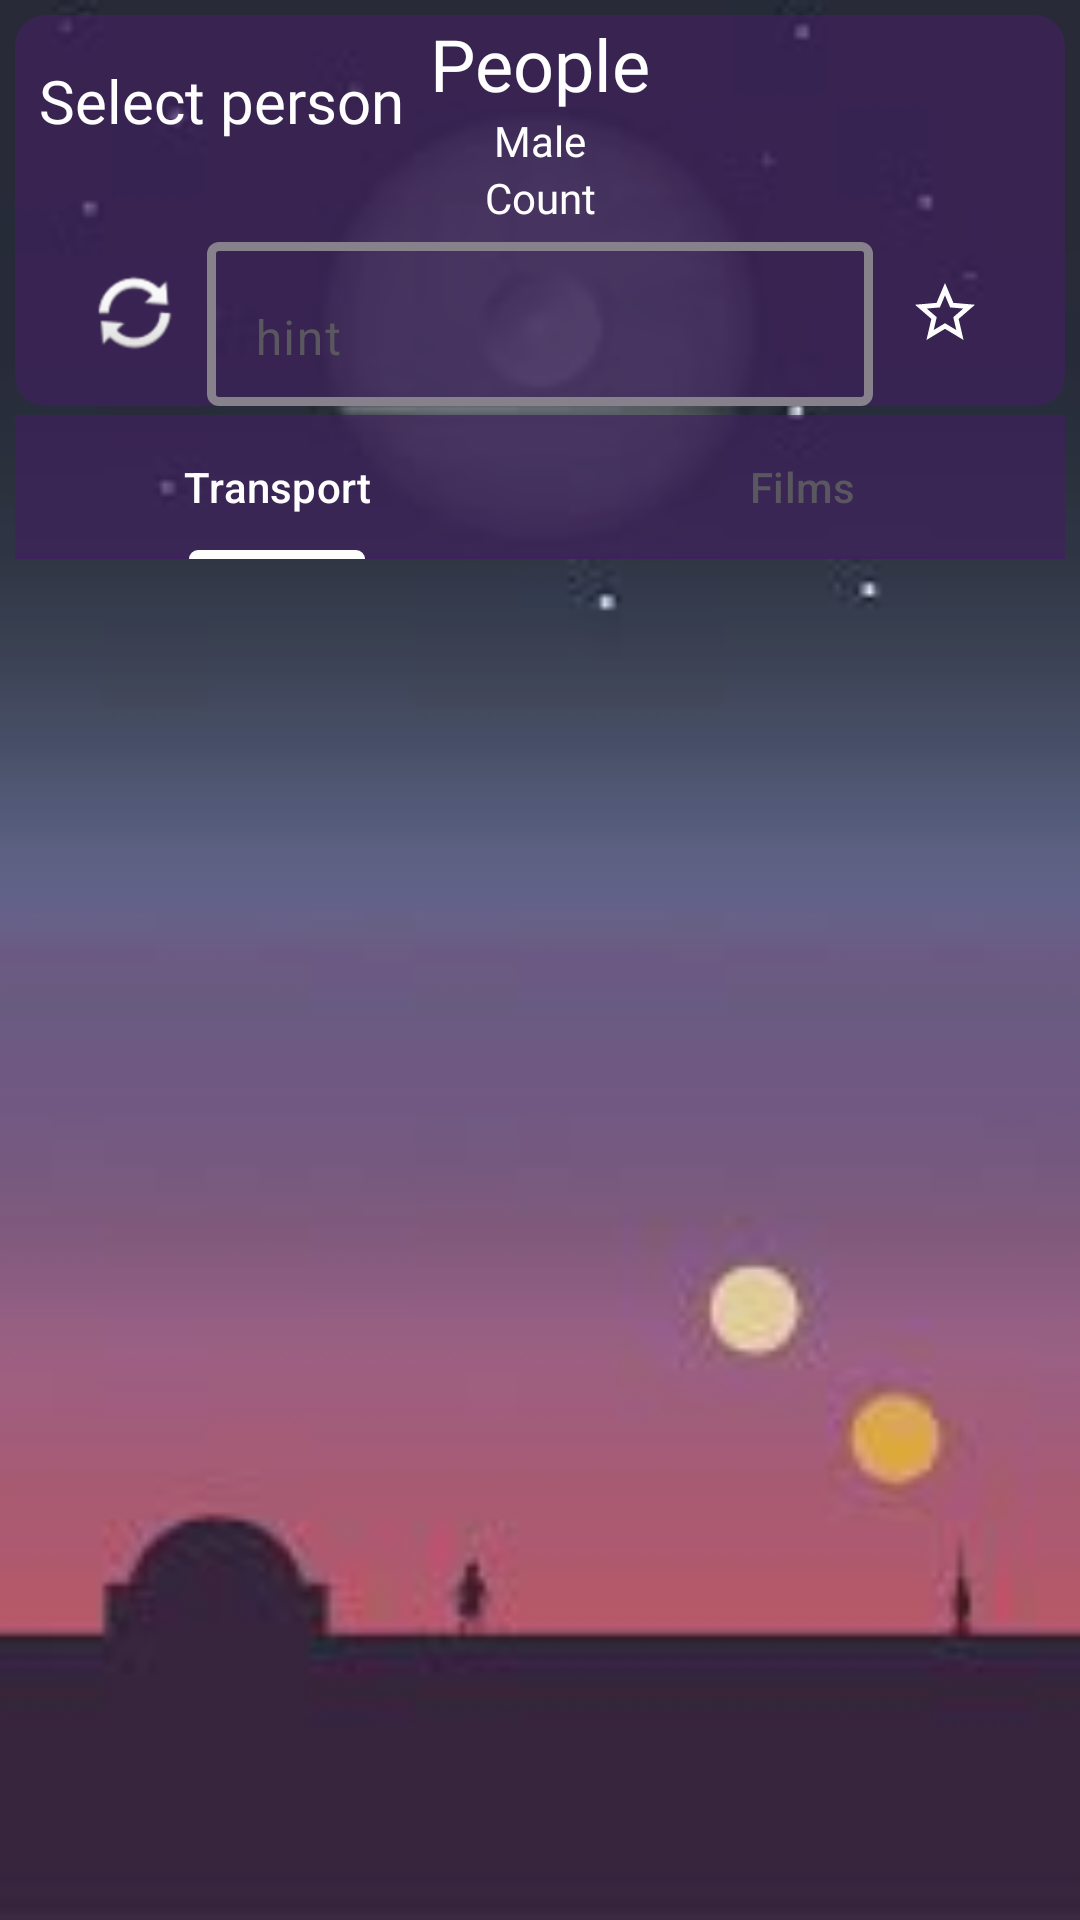

Produce the Android XML layout that renders to this screen, including the resource entries it uses.
<!-- AndroidManifest.xml: application theme Theme.StarWarsApp1 -->
<!-- res/layout/fragment_main.xml -->
<?xml version="1.0" encoding="utf-8"?>
<androidx.constraintlayout.widget.ConstraintLayout xmlns:android="http://schemas.android.com/apk/res/android"
    xmlns:app="http://schemas.android.com/apk/res-auto"
    xmlns:tools="http://schemas.android.com/tools"
    android:id="@+id/container"
    android:layout_width="match_parent"
    android:layout_height="match_parent"
    android:alpha="0.9"
    tools:context=".fragment.MainFragment">

    <ImageView
        android:id="@+id/imageView"
        android:layout_width="match_parent"
        android:layout_height="match_parent"
        android:contentDescription="TODO"
        android:scaleType="fitXY"
        android:src="@drawable/download"
        app:layout_constraintBottom_toBottomOf="parent"
        app:layout_constraintEnd_toEndOf="parent"
        app:layout_constraintStart_toStartOf="parent"
        app:layout_constraintTop_toTopOf="parent"
        tools:ignore="ContentDescription,HardcodedText" />

    <androidx.cardview.widget.CardView
        android:id="@+id/cardView"
        android:layout_width="match_parent"
        android:layout_height="wrap_content"
        android:layout_marginStart="5dp"
        android:layout_marginTop="5dp"
        android:layout_marginEnd="5dp"
        android:backgroundTint="@color/cardcolor"
        app:cardCornerRadius="10dp"
        app:cardElevation="0dp"
        app:layout_constraintEnd_toEndOf="parent"
        app:layout_constraintStart_toStartOf="parent"
        app:layout_constraintTop_toTopOf="parent">

        <androidx.constraintlayout.widget.ConstraintLayout
            android:layout_width="match_parent"
            android:layout_height="match_parent">

            <TextView
                android:id="@+id/tvData"
                android:layout_width="wrap_content"
                android:layout_height="wrap_content"
                android:layout_marginStart="8dp"
                android:layout_marginTop="15dp"
                android:fontFamily="@font/aubrey"
                android:text="@string/select_person"
                android:textColor="@color/white"
                android:textSize="20sp"
                android:onClick="onClickNextPage"
                app:layout_constraintStart_toStartOf="parent"
                app:layout_constraintTop_toTopOf="parent" />

            <com.google.android.material.textfield.TextInputLayout
                android:id="@+id/textInputLayout"
                android:layout_width="0dp"
                android:layout_height="60dp"
                app:boxStrokeWidth="3dp"
                app:layout_constraintBottom_toBottomOf="parent"
                app:layout_constraintEnd_toStartOf="@+id/ibFav"
                app:layout_constraintStart_toEndOf="@+id/ibSearch"
                app:layout_constraintTop_toBottomOf="@+id/tvCount">

                <com.google.android.material.textfield.TextInputEditText
                    android:id="@+id/txInput"
                    android:layout_width="match_parent"
                    android:layout_height="match_parent"
                    android:gravity="bottom"
                    android:hint="@string/hint"
                    android:textColor="@color/white"
                    android:textColorHighlight="@color/white"
                    android:textColorHint="@color/white"
                    tools:ignore="TouchTargetSizeCheck,VisualLintTextFieldSize" />

            </com.google.android.material.textfield.TextInputLayout>

            <Button
                android:id="@+id/bSearch"
                android:layout_width="50dp"
                android:layout_height="50dp"
                android:layout_weight="1"
                android:background="@drawable/baseline_search_24"
                android:backgroundTint="@color/newcolor"
                android:contentDescription="@string/hello_blank_fragment"
                android:drawableTint="@color/newcolor"
                android:textSize="14sp"
                app:cornerRadius="10dp"
                app:layout_constraintEnd_toEndOf="parent"
                app:layout_constraintTop_toTopOf="parent" />

            <TextView
                android:id="@+id/tvPerson"
                android:layout_width="wrap_content"
                android:layout_height="wrap_content"
                android:fontFamily="@font/aubrey"
                android:text="@string/people"
                android:textColor="@color/white"
                android:textSize="24sp"
                app:layout_constraintEnd_toEndOf="parent"
                app:layout_constraintStart_toStartOf="parent"
                tools:ignore="MissingConstraints"
                tools:layout_editor_absoluteY="40dp" />

            <TextView
                android:id="@+id/tvGender"
                android:layout_width="wrap_content"
                android:layout_height="wrap_content"
                android:fontFamily="@font/aubrey"
                android:text="@string/male"
                android:textColor="@color/white"
                app:layout_constraintEnd_toEndOf="parent"
                app:layout_constraintStart_toStartOf="parent"
                app:layout_constraintTop_toBottomOf="@+id/tvPerson" />

            <TextView
                android:id="@+id/tvCount"
                android:layout_width="wrap_content"
                android:layout_height="wrap_content"
                android:fontFamily="@font/aubrey"
                android:text="@string/count"
                android:textColor="@color/white"
                app:layout_constraintEnd_toEndOf="parent"
                app:layout_constraintStart_toStartOf="parent"
                app:layout_constraintTop_toBottomOf="@+id/tvGender" />

            <ImageButton
                android:id="@+id/ibSearch"
                android:layout_width="wrap_content"
                android:layout_height="wrap_content"
                android:layout_marginStart="16dp"
                android:layout_marginTop="24dp"
                android:background="@null"
                android:contentDescription="@string/todo"
                android:minWidth="48dp"
                android:minHeight="48dp"
                android:onClick="onClickReload"
                android:src="@android:drawable/ic_popup_sync"
                app:layout_constraintStart_toStartOf="parent"
                app:layout_constraintTop_toBottomOf="@+id/tvGender"
                tools:ignore="DuplicateSpeakableTextCheck" />

            <ImageButton
                android:id="@+id/ibFav"
                android:layout_width="wrap_content"
                android:layout_height="wrap_content"
                android:layout_marginEnd="16dp"
                android:background="@null"
                android:contentDescription="@string/todo"
                android:minWidth="48dp"
                android:minHeight="48dp"
                android:onClick="onClickSave"
                android:src="@drawable/ic_action_name_1"
                app:layout_constraintEnd_toEndOf="parent"
                app:layout_constraintTop_toTopOf="@+id/ibSearch" />

        </androidx.constraintlayout.widget.ConstraintLayout>
    </androidx.cardview.widget.CardView>

    <com.google.android.material.tabs.TabLayout
        android:id="@+id/tabLayout"
        android:layout_width="0dp"
        android:layout_height="wrap_content"
        android:layout_marginTop="3dp"
        android:backgroundTint="@color/cardcolor"
        app:layout_constraintEnd_toEndOf="@+id/cardView"
        app:layout_constraintStart_toStartOf="@+id/cardView"
        app:layout_constraintTop_toBottomOf="@+id/cardView">

        <com.google.android.material.tabs.TabItem
            android:layout_width="wrap_content"
            android:layout_height="wrap_content"
            android:text="@string/transport" />

        <com.google.android.material.tabs.TabItem
            android:layout_width="wrap_content"
            android:layout_height="wrap_content"
            android:text="@string/films" />

    </com.google.android.material.tabs.TabLayout>

    <androidx.viewpager2.widget.ViewPager2
        android:id="@+id/vp"
        android:layout_width="0dp"
        android:layout_height="0dp"
        app:layout_constraintBottom_toBottomOf="parent"
        app:layout_constraintEnd_toEndOf="@+id/cardView"
        app:layout_constraintStart_toStartOf="@+id/cardView"
        app:layout_constraintTop_toBottomOf="@+id/tabLayout" />

</androidx.constraintlayout.widget.ConstraintLayout>
<!-- resources referenced by this layout -->
<resources>
  <color name="cardcolor">#B02B0A4C</color>
  <color name="newcolor">#B05A10A3</color>
  <color name="white">#FFFFFFFF</color>
  <!-- drawable download: jpg bitmap (drawable, 2712 bytes) -->
  <!-- drawable ic_action_name_1 (drawable-anydpi) -->
  <vector xmlns:android="http://schemas.android.com/apk/res/android"
      android:width="24dp"
      android:height="24dp"
      android:viewportWidth="24"
      android:viewportHeight="24"
      android:tint="#FFFFFF"
      android:alpha="1">
    <path
        android:fillColor="@android:color/white"
        android:pathData="M22,9.24l-7.19,-0.62L12,2 9.19,8.63 2,9.24l5.46,4.73L5.82,21 12,17.27 18.18,21l-1.63,-7.03L22,9.24zM12,15.4l-3.76,2.27 1,-4.28 -3.32,-2.88 4.38,-0.38L12,6.1l1.71,4.04 4.38,0.38 -3.32,2.88 1,4.28L12,15.4z"/>
  </vector>
  <string name="count">Count</string>
  <string name="films">Films</string>
  <string name="hello_blank_fragment">Hello blank fragment</string>
  <string name="hint">hint</string>
  <string name="male">Male</string>
  <string name="people">People</string>
  <string name="select_person">Select person</string>
  <string name="todo">TODO</string>
  <string name="transport">Transport</string>
  <style name="Theme.StarWarsApp1" parent="Base.Theme.StarWarsApp1" />
  <style name="Base.Theme.StarWarsApp1" parent="Theme.Material3.DayNight.NoActionBar">
          
          <item name="colorPrimary">@color/white</item>
          <item name="colorPrimaryVariant">@color/newcolor</item>
      </style>
</resources>
